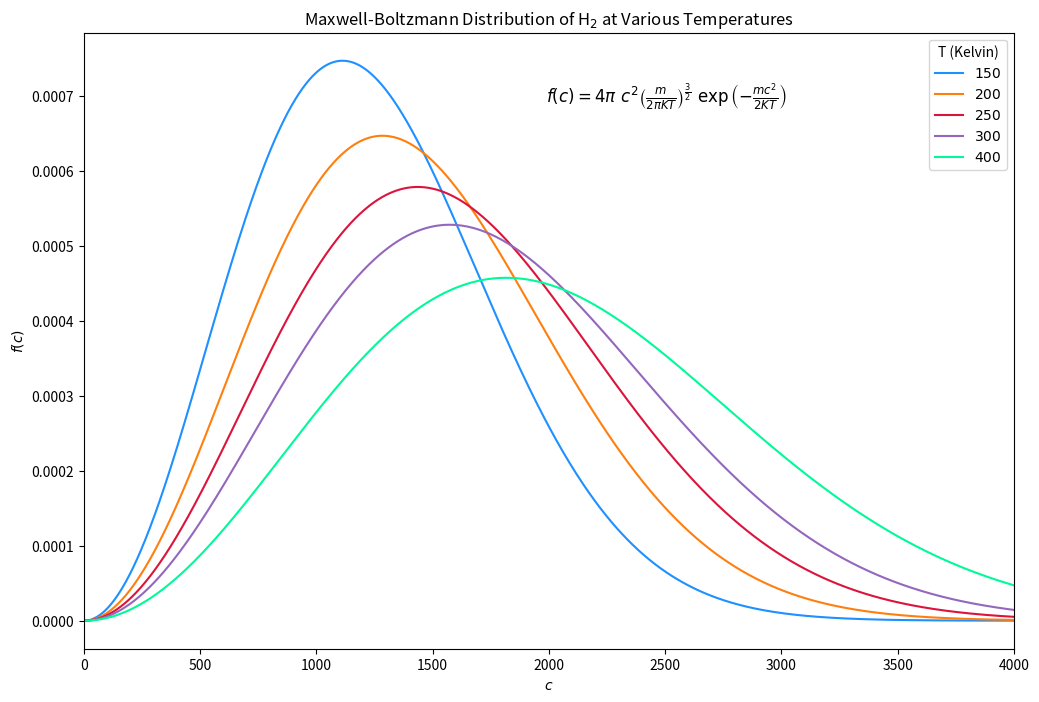

Source code (Python):
import numpy as np
import matplotlib.pyplot as plt


def maxwell_boltzmann(c, m, t):
    '''
        This is a function that computes the Maxwell-Boltzmann Distribution for:
            - `c`: np.array of speeds
            - `m`: mass of the gas of interest
            - `t`: temperature of the system of interest
    '''
    k = 8.31446261815324 # J / (mol * K)
    return(4.*np.pi * ((m / (2 * np.pi * k * t))**1.5) * (c**2) * np.exp(- (m * c**2)/(2 * k * t)))

colors = ['dodgerblue', 'tab:orange', 'crimson', 'tab:purple', 'mediumspringgreen', 'fuchsia']
plt.figure(figsize=(12, 8), dpi=150)
speeds = np.linspace(0, 4000, 1000)
temperature_values = [150, 200, 250, 300,400]

for ii in range(len(temperature_values)):
    plt.plot(speeds, maxwell_boltzmann(speeds, 2.016/1000, temperature_values[ii]), color=colors[ii], label=r'$'+str(temperature_values[ii])+'$')

plt.xlim(0, 4000)
plt.xlabel(r'$c$')
plt.ylabel(r'$f(c)$')
plt.title('Maxwell-Boltzmann Distribution of H$_2$ at Various Temperatures')
legend = plt.legend(title='T (Kelvin)', ncol=1, fontsize=10)
plt.annotate(r'$f(c) = 4 \pi\  c^{2} \left( \frac{m}{2 \pi KT} \right)^{\frac{3}{2}}\  \exp{\left( - \frac{m c^{2}}{2 K T} \right)}$',
             xy=(0.455, 0.75), xycoords='figure fraction', fontsize=12)

#plt.savefig('Maxwell-Boltzmann-Distribution_Temperature-Dependence-H2.pdf', dpi=300)

plt.show()